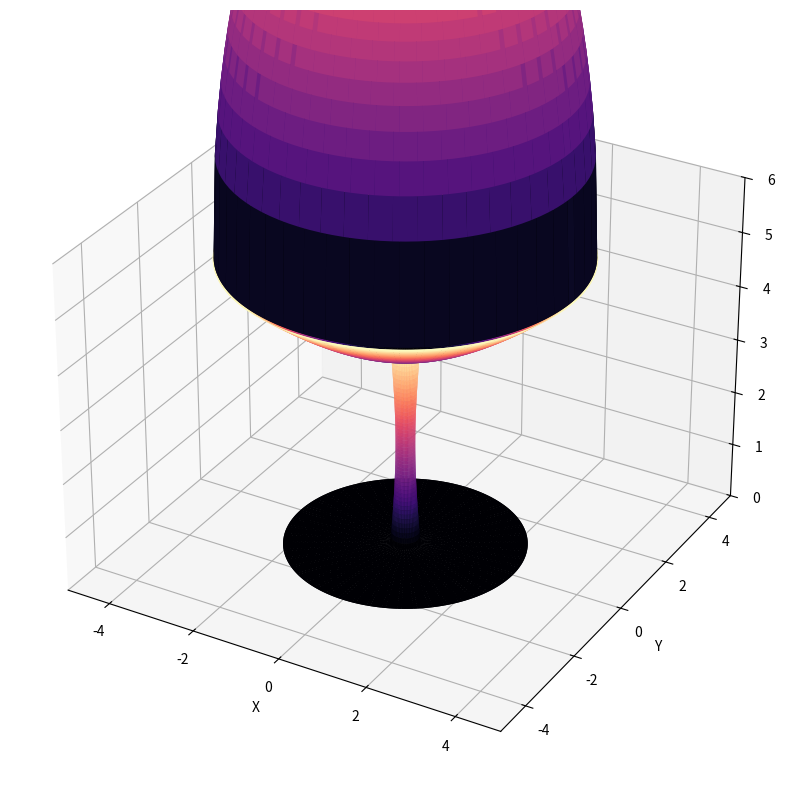

Generate this figure with matplotlib:
import matplotlib.pyplot as plt
import numpy as np
from mpl_toolkits.mplot3d import Axes3D

fig = plt.figure(figsize=(10, 10))
ax = fig.add_subplot(111, projection='3d')
u = np.linspace(-np.pi, np.pi, 100)
v = np.linspace(-1, 1, 100)
U, V = np.meshgrid(u, v)

#First
x1 = 3 * np.outer(np.cos(u), np.sin(v))
y1 = 3 * np.outer(np.sin(u), np.sin(v))
z1 = np.outer(0,0)

#Second
x2 = 0.2 * np.cosh(V) * np.cos(U)
y2 = 0.2 * np.cosh(V) * np.sin(U)
z2 = 1.6 * np.sinh(V) + 1.9

#Third
x3 = 3.25 * np.sinh(V) * np.cos(U)
y3 = 3.25 * np.sinh(V) * np.sin(U)
z3 = 2.9 * np.cosh(V) + 0.9

#Fourth
x4 = 3.8 * V * np.cos(U)
y4 = 3.8 * V * np.sin(U)
z4 = 9 * np.sqrt(1 - V**2) + 5.4

# Plot the surface
ax.plot_surface(x1, y1, z1, cmap='magma')
ax.plot_surface(x2, y2, z2, cmap='magma')
ax.plot_surface(x3, y3, z3, cmap='magma')
ax.plot_surface(x4, y4, z4, cmap='magma')

# set the axis labels and limits
ax.set_xlabel('X')
ax.set_ylabel('Y')
ax.set_zlabel('Z')
ax.set_xlim(-5, 5)
ax.set_ylim(-5, 5)
ax.set_zlim(0, 6)

plt.show()